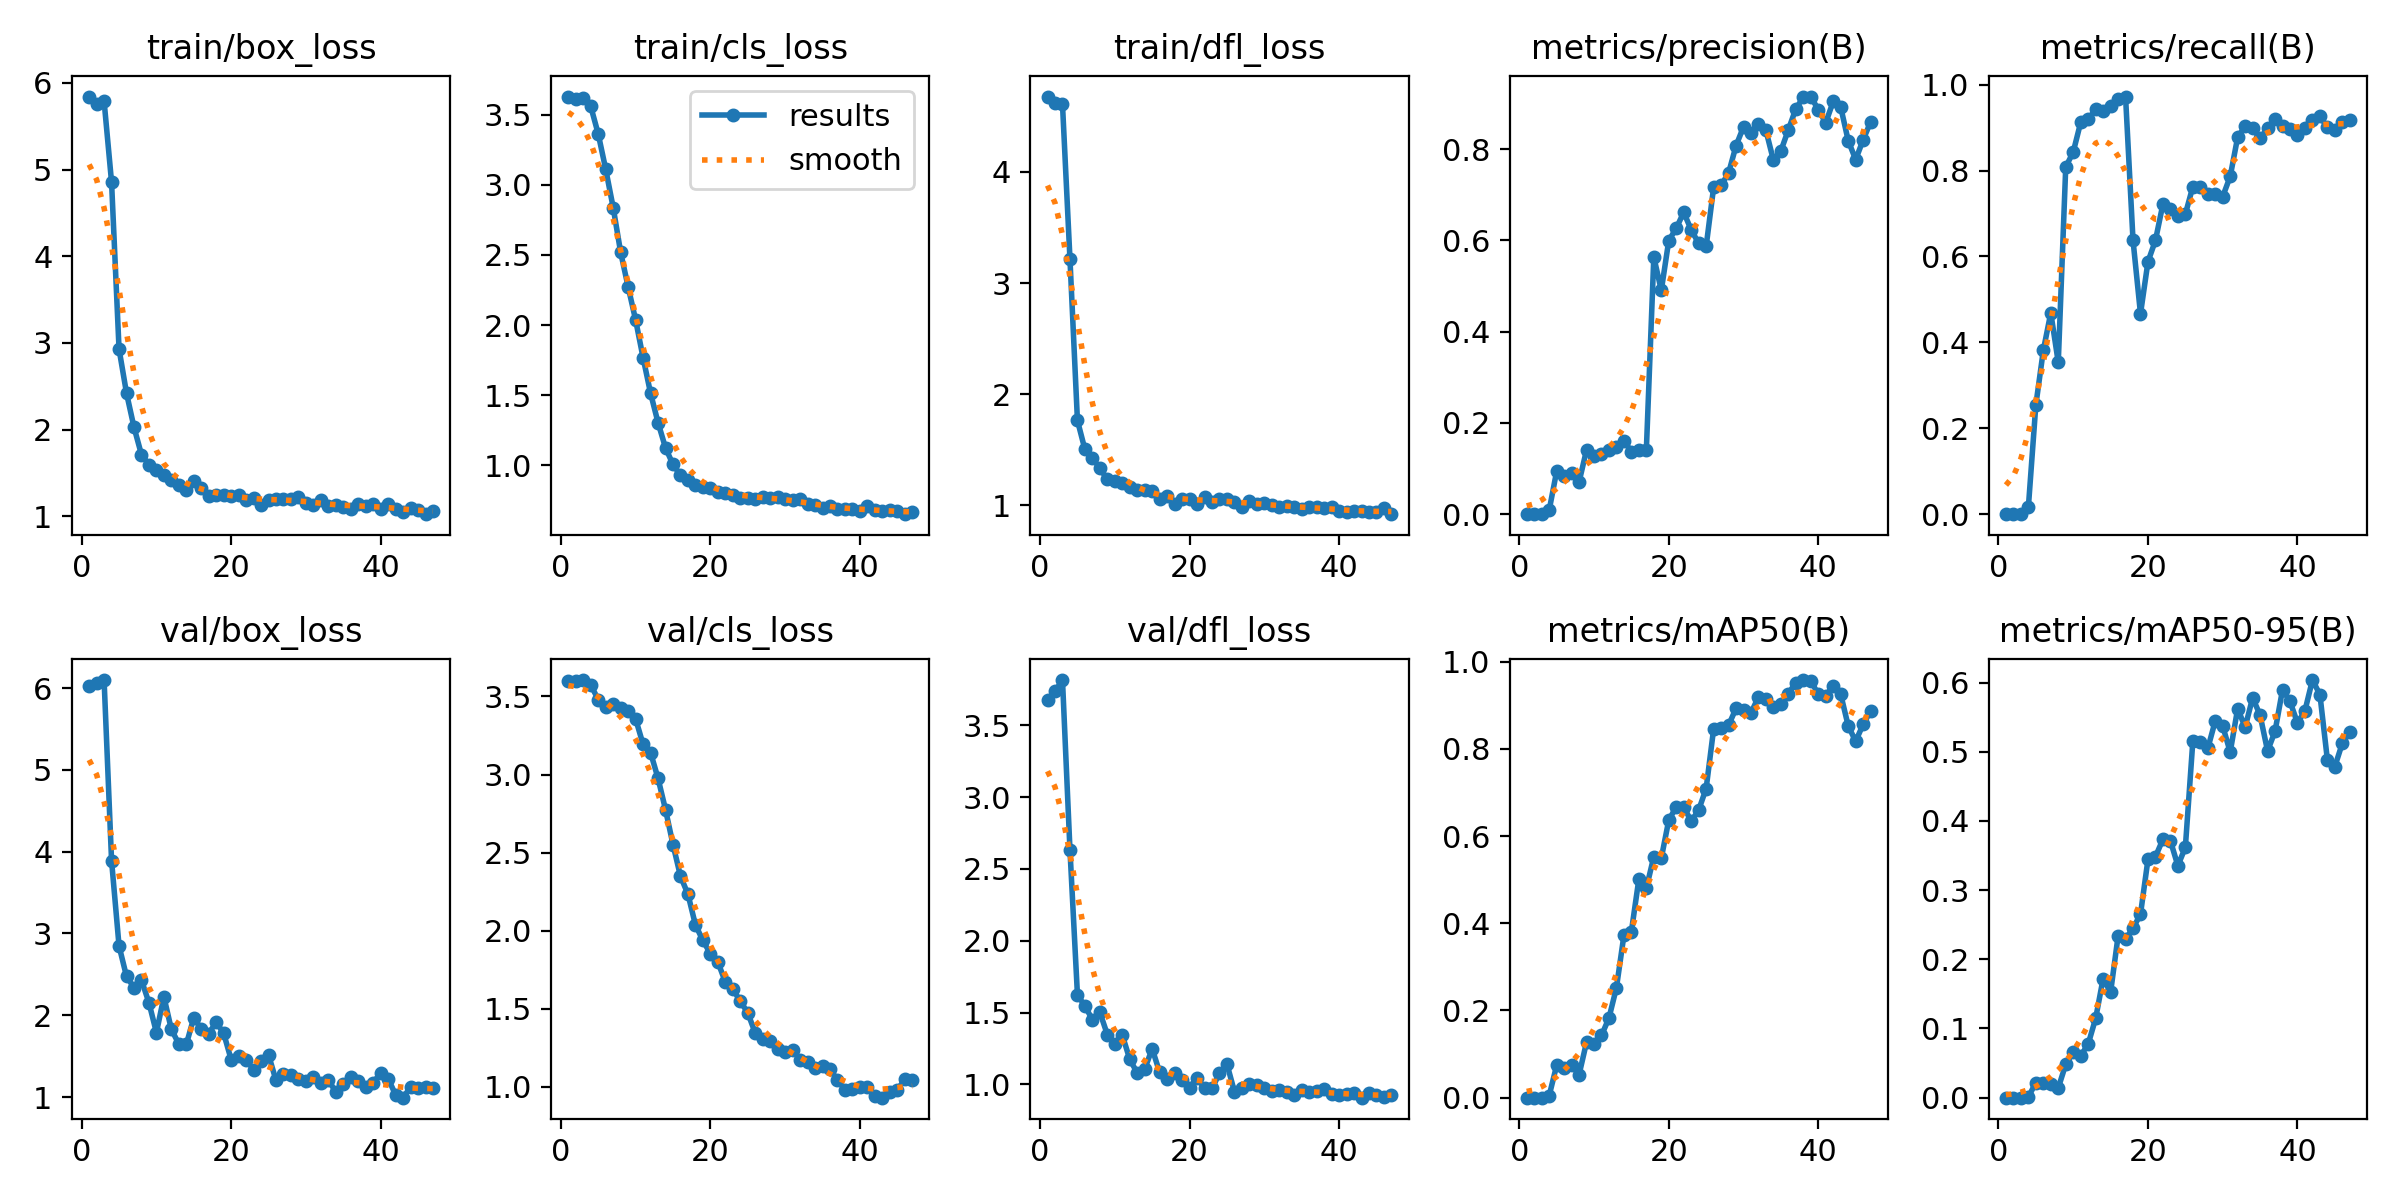

Data behind this chart, as committed beside it:
epoch, time, train/box_loss, train/cls_loss, train/dfl_loss, metrics/precision(B), metrics/recall(B), metrics/mAP50(B), metrics/mAP50-95(B), val/box_loss, val/cls_loss, val/dfl_loss, lr/pg0, lr/pg1, lr/pg2
1, 0.9576, 5.842, 3.63, 4.679, 0, 0, 0, 0, 6.03, 3.599, 3.678, 4e-05, 4e-05, 4e-05
2, 1.966, 5.753, 3.611, 4.619, 0, 0, 0, 0, 6.061, 3.6, 3.738, 9.901e-05, 9.901e-05, 9.901e-05
3, 2.539, 5.79, 3.62, 4.609, 0, 0, 0, 0, 6.099, 3.605, 3.816, 0.0001568, 0.0001568, 0.0001568
4, 2.981, 4.853, 3.559, 3.216, 0.00843, 0.01617, 0.00431, 0.00086, 3.89, 3.573, 2.633, 0.0002135, 0.0002135, 0.0002135
5, 3.91, 2.929, 3.363, 1.763, 0.09378, 0.254, 0.07416, 0.02186, 2.848, 3.48, 1.624, 0.0002689, 0.0002689, 0.0002689
6, 5.222, 2.42, 3.111, 1.502, 0.08359, 0.3811, 0.06706, 0.02145, 2.475, 3.431, 1.544, 0.0003232, 0.0003232, 0.0003232
7, 6.58, 2.027, 2.838, 1.426, 0.09087, 0.4688, 0.07461, 0.02004, 2.339, 3.454, 1.451, 0.0003762, 0.0003762, 0.0003762
8, 7.994, 1.71, 2.518, 1.331, 0.07041, 0.3533, 0.05264, 0.01401, 2.429, 3.427, 1.502, 0.0004281, 0.0004281, 0.0004281
9, 10.38, 1.596, 2.272, 1.233, 0.1407, 0.8083, 0.1274, 0.04823, 2.154, 3.406, 1.346, 0.0004788, 0.0004788, 0.0004788
10, 11.69, 1.529, 2.036, 1.221, 0.1281, 0.843, 0.1242, 0.06549, 1.788, 3.356, 1.277, 0.0005283, 0.0005283, 0.0005283
11, 12.71, 1.476, 1.767, 1.202, 0.1317, 0.9122, 0.1427, 0.06045, 2.225, 3.193, 1.343, 0.0005766, 0.0005766, 0.0005766
12, 13.83, 1.416, 1.514, 1.161, 0.1405, 0.9192, 0.1827, 0.07745, 1.827, 3.141, 1.174, 0.0006238, 0.0006238, 0.0006238
13, 14.9, 1.358, 1.304, 1.134, 0.1464, 0.9423, 0.2524, 0.1145, 1.649, 2.975, 1.079, 0.0006697, 0.0006697, 0.0006697
14, 15.84, 1.301, 1.124, 1.136, 0.161, 0.9376, 0.3724, 0.172, 1.644, 2.775, 1.106, 0.0007145, 0.0007145, 0.0007145
15, 17.31, 1.401, 1.006, 1.127, 0.137, 0.9492, 0.3812, 0.1524, 1.971, 2.551, 1.247, 0.000758, 0.000758, 0.000758
16, 18.73, 1.323, 0.9285, 1.052, 0.1398, 0.9677, 0.5014, 0.2334, 1.832, 2.349, 1.083, 0.0008004, 0.0008004, 0.0008004
17, 19.38, 1.233, 0.8931, 1.083, 0.1403, 0.9723, 0.4804, 0.2295, 1.776, 2.234, 1.035, 0.0008416, 0.0008416, 0.0008416
18, 19.85, 1.244, 0.8609, 1.011, 0.5633, 0.6376, 0.553, 0.2449, 1.918, 2.037, 1.08, 0.0008816, 0.0008816, 0.0008816
19, 20.64, 1.245, 0.8483, 1.059, 0.4904, 0.4665, 0.5493, 0.2653, 1.778, 1.937, 1.028, 0.0009204, 0.0009204, 0.0009204
20, 21.82, 1.239, 0.8411, 1.06, 0.5995, 0.5877, 0.6367, 0.3444, 1.457, 1.853, 0.9749, 0.000958, 0.000958, 0.000958
21, 23.09, 1.248, 0.8118, 1.011, 0.6265, 0.6374, 0.667, 0.3483, 1.497, 1.8, 1.047, 0.0009945, 0.0009945, 0.0009945
22, 24.1, 1.191, 0.8006, 1.071, 0.6614, 0.7219, 0.6677, 0.3735, 1.458, 1.672, 0.9709, 0.00103, 0.00103, 0.00103
23, 25.06, 1.206, 0.788, 1.031, 0.623, 0.7099, 0.6338, 0.3714, 1.334, 1.627, 0.9721, 0.001064, 0.001064, 0.001064
24, 26.13, 1.134, 0.7688, 1.059, 0.5936, 0.6952, 0.6598, 0.3353, 1.444, 1.548, 1.075, 0.001097, 0.001097, 0.001097
25, 26.8, 1.188, 0.77, 1.059, 0.5868, 0.6985, 0.7092, 0.3618, 1.515, 1.475, 1.141, 0.001128, 0.001128, 0.001128
26, 27.63, 1.199, 0.7592, 1.025, 0.7159, 0.7624, 0.8456, 0.515, 1.203, 1.344, 0.9492, 0.001159, 0.001159, 0.001159
27, 28.25, 1.204, 0.7741, 0.9851, 0.7206, 0.7624, 0.8488, 0.5139, 1.287, 1.306, 0.9753, 0.001188, 0.001188, 0.001188
28, 29.33, 1.199, 0.767, 1.039, 0.7474, 0.7447, 0.8543, 0.5048, 1.265, 1.297, 1.003, 0.001216, 0.001216, 0.001216
29, 30.28, 1.227, 0.7753, 1.007, 0.8074, 0.7454, 0.8932, 0.5445, 1.218, 1.239, 0.9951, 0.001243, 0.001243, 0.001243
30, 31.57, 1.148, 0.7579, 1.022, 0.8489, 0.7394, 0.8899, 0.5371, 1.192, 1.226, 0.9766, 0.001269, 0.001269, 0.001269
31, 32.41, 1.129, 0.752, 1.004, 0.8356, 0.7863, 0.8829, 0.4996, 1.248, 1.239, 0.9562, 0.001294, 0.001294, 0.001294
32, 33.2, 1.19, 0.7573, 0.9849, 0.8559, 0.8778, 0.9191, 0.5624, 1.169, 1.174, 0.9607, 0.001317, 0.001317, 0.001317
33, 33.81, 1.122, 0.7258, 0.9943, 0.8408, 0.903, 0.9152, 0.5355, 1.21, 1.159, 0.9442, 0.001339, 0.001339, 0.001339
34, 34.75, 1.127, 0.7202, 0.9819, 0.7755, 0.8984, 0.8968, 0.5782, 1.062, 1.121, 0.9279, 0.001347, 0.001347, 0.001347
35, 35.93, 1.102, 0.6955, 0.9701, 0.7962, 0.8749, 0.9034, 0.5529, 1.158, 1.133, 0.9587, 0.001327, 0.001327, 0.001327
36, 37.09, 1.087, 0.7094, 0.9803, 0.8424, 0.8984, 0.927, 0.5012, 1.247, 1.112, 0.9487, 0.001307, 0.001307, 0.001307
37, 38.31, 1.147, 0.6909, 0.9817, 0.8884, 0.919, 0.9524, 0.5296, 1.192, 1.044, 0.9543, 0.001287, 0.001287, 0.001287
38, 39.56, 1.118, 0.6889, 0.9779, 0.9135, 0.9027, 0.958, 0.5897, 1.118, 0.982, 0.9695, 0.001267, 0.001267, 0.001267
39, 40.58, 1.139, 0.6868, 0.9844, 0.9151, 0.8961, 0.9568, 0.5728, 1.173, 0.9845, 0.9293, 0.001248, 0.001248, 0.001248
40, 41.7, 1.089, 0.6709, 0.9509, 0.8863, 0.8819, 0.9249, 0.5416, 1.298, 1.001, 0.9279, 0.001228, 0.001228, 0.001228
41, 42.35, 1.138, 0.7062, 0.9376, 0.8578, 0.8984, 0.9221, 0.5595, 1.225, 0.9959, 0.9295, 0.001208, 0.001208, 0.001208
42, 44.22, 1.089, 0.6805, 0.9522, 0.9044, 0.918, 0.9449, 0.6037, 1.026, 0.9387, 0.9366, 0.001188, 0.001188, 0.001188
43, 45.43, 1.045, 0.6717, 0.9447, 0.8921, 0.9261, 0.9253, 0.5828, 0.9924, 0.9308, 0.9069, 0.001168, 0.001168, 0.001168
44, 46.83, 1.099, 0.682, 0.9355, 0.8188, 0.9007, 0.8531, 0.4885, 1.124, 0.9675, 0.9417, 0.001149, 0.001149, 0.001149
45, 47.94, 1.072, 0.6716, 0.9349, 0.7769, 0.8938, 0.8176, 0.4786, 1.105, 0.9799, 0.9252, 0.001129, 0.001129, 0.001129
46, 49.26, 1.024, 0.6513, 0.9777, 0.8202, 0.9122, 0.8563, 0.5124, 1.12, 1.047, 0.9126, 0.001109, 0.001109, 0.001109
47, 50.26, 1.058, 0.6653, 0.9193, 0.8595, 0.918, 0.8864, 0.5281, 1.108, 1.042, 0.9258, 0.001089, 0.001089, 0.001089
